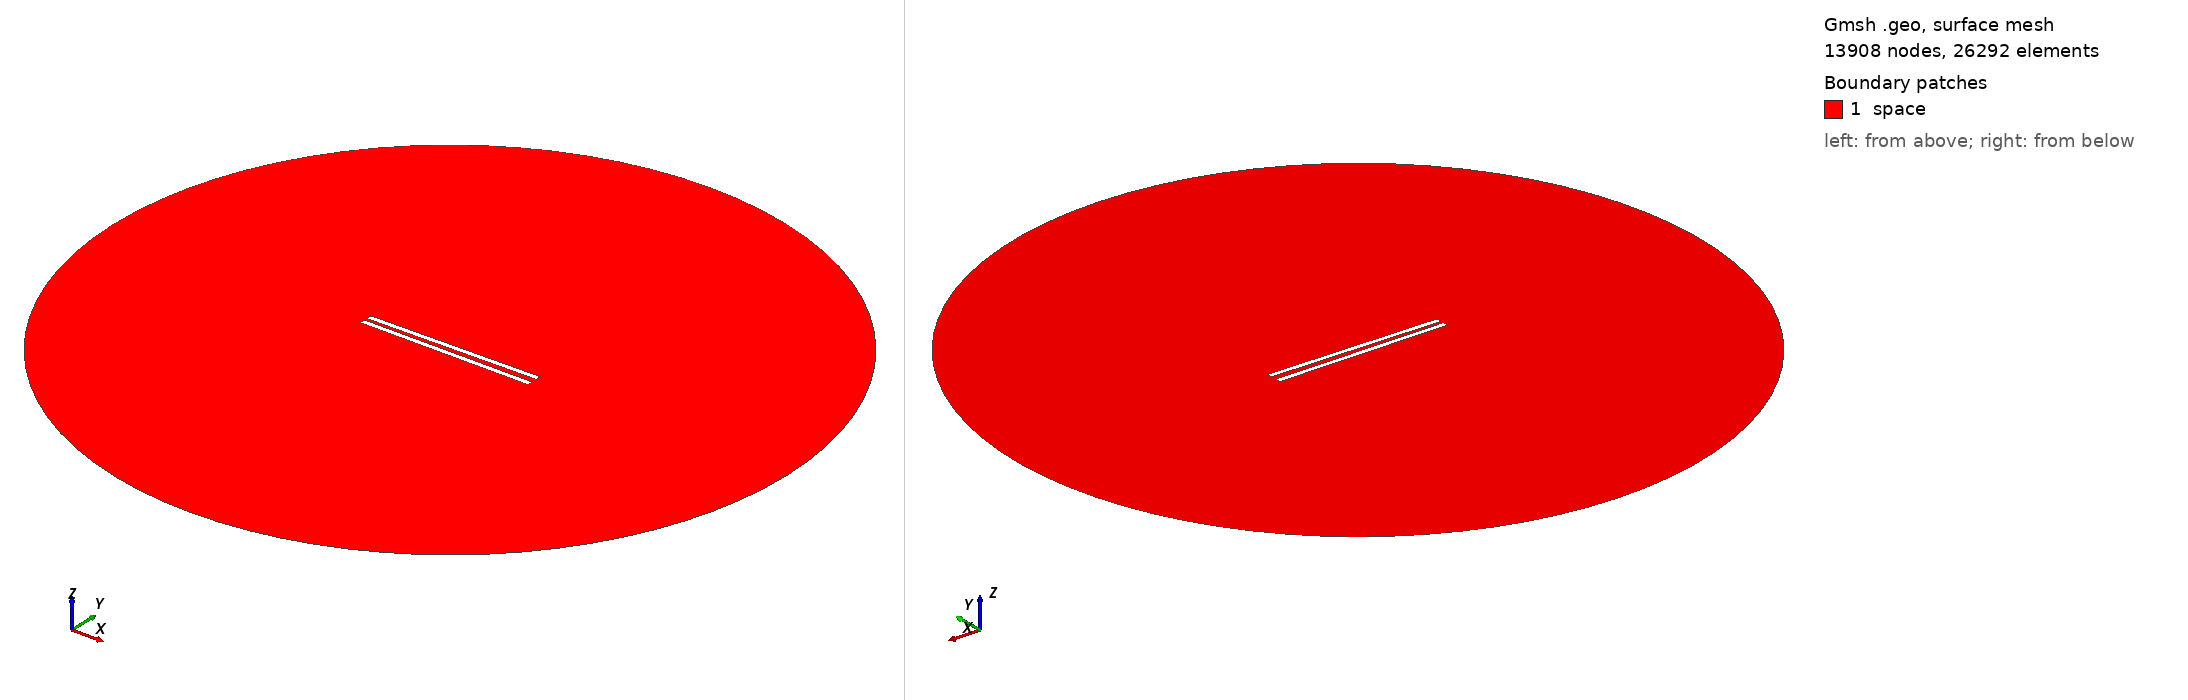

Gmsh geometry script, surface-meshed: 13908 nodes, 26292 surface elements. Boundary patches (legend numbers): 1 space. Left view from above one corner, right view from below the opposite corner. Legend entries are the model's physical surfaces. The drawing asked Gmsh for element sizes between 1% and 20% of the model's largest extent; the script's own settings can give other sizes.

=== 592.geo (drawn) ===
// Set the geometry kernel
SetFactory("OpenCASCADE");

//---------------------------------------
// Rectangles
//---------------------------------------

// Rectangle 1 (top)
Point(1) = {-49.62222222222222, 1.25, 0, 1.0};
Point(2) = {49.62222222222222, 1.25, 0, 1.0};
Point(3) = {49.62222222222222, 4.4944444444444445, 0, 1.0};
Point(4) = {-49.62222222222222, 4.4944444444444445, 0, 1.0};

Line(1) = {1, 2};
Line(2) = {2, 3};
Line(3) = {3, 4};
Line(4) = {4, 1};

Line Loop(1) = {1, 2, 3, 4};
Plane Surface(1) = {1};

Rotate { {0, 0, 1}, {0,  1.25,  0}, 0.014 } {
  Surface{1};
}

// Rectangle 2 (bottom)
Point(5) = {-49.62222222222222, -1.25, 0, 1.0};
Point(6) = {49.62222222222222, -1.25, 0, 1.0};
Point(7) = {49.62222222222222, -4.4944444444444445, 0, 1.0};
Point(8) = {-49.62222222222222, -4.4944444444444445, 0, 1.0};

Line(5) = {5, 6};
Line(6) = {6, 7};
Line(7) = {7, 8};
Line(8) = {8, 5};

Line Loop(2) = {5, 6, 7, 8};
Plane Surface(2) = {2}; 


//---------------------------------------
// Circle
//---------------------------------------

// Define points
Point(9) = {0, 0, 0};        // Center
Point(10) = {200, 0, 0};     // Start point
Point(11) = {0, 200, 0};     // 90 degrees
Point(12) = {-200, 0, 0};    // 180 degrees
Point(13) = {0, -200, 0};    // 270 degrees

// Define circle arcs (each needs start, center, end)
Circle(9) = {10, 9, 11};
Circle(10) = {11, 9, 12};
Circle(11) = {12, 9, 13};
Circle(12) = {13, 9, 10};

// Define curve loop and surface if needed
Curve Loop(3) = {9, 10, 11, 12};
Surface(3) = {3};

// Subtract Rectangles from Circle
BooleanDifference{ Surface{3}; Delete; }{ Surface{1}; Surface{2}; Delete; }

//---------------------------------------
// Transfinite Lines and Surface
//---------------------------------------
r = 7;
Transfinite Line {1, 3} = 50*r Using Progression 1;
Transfinite Line {2, 4} = 2*r Using Progression 1;
Transfinite Line {5, 7} = 50*r Using Progression 1;
Transfinite Line {6, 8} = 2*r Using Progression 1;
Transfinite Line {9, 10, 11, 12} = 20 Using Progression 1;

//---------------------------------------
// Define Physical Groups
//---------------------------------------                

//--- Physical Curves
// Physical groups for boundaries
Physical Line("force_segment", 10) = {1};
Physical Line("upper_plate", 11) = {2, 3, 4};
Physical Line("lower_plate", 12) = {5, 6, 7, 8};
Physical Line("boundary", 20) = {9, 10, 11, 12};

//--- Physical Surfaces
Physical Surface("space", 30) = {3};

//---------------------------------------
// 6. Generate the Mesh
//---------------------------------------
Mesh 2;  // 2D mesh generation
